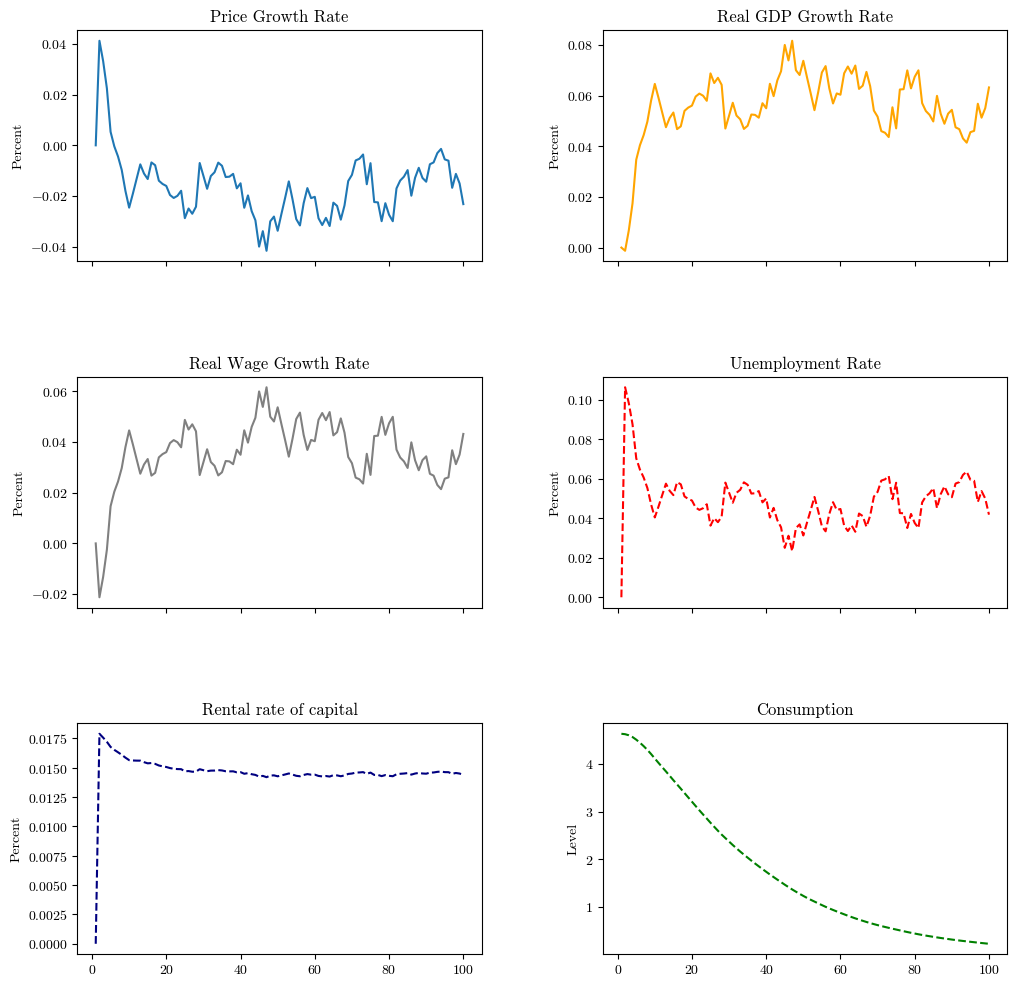

The matplotlib source for this figure: (Note: this script raises an exception after producing the figure.)
import numpy as np
import matplotlib.pyplot as plt
import matplotlib as mpl
import pandas as pd

# Model Parameters
beta = 0.9
capital_share = 0.6 
depreciation_rate = 0.07  # Depreciation rate
initial_productivity = 1
target_spending_growth = 0.04  # Target spending growth rate
initial_output = initial_productivity * ((1 - beta + depreciation_rate * beta) / (capital_share * initial_productivity * beta))**(capital_share / (capital_share - 1))  # Initial output determined by the production function
initial_capital_stock = ((1 - beta + depreciation_rate * beta) / (capital_share * initial_productivity * beta))**(1 / (capital_share - 1))
initial_investment = depreciation_rate * initial_capital_stock
initial_consumption = initial_output - initial_investment
initial_spending = initial_investment + initial_consumption
productivity_shock_mean = 0.1  # Mean of the productivity shock
productivity_shock_std = 0.05  # Standard deviation of the productivity shock
shock_persistence = 0.8  # Persistence of the shock (AR(1) parameter)
initial_wage = (1-capital_share)* (initial_output/initial_capital_stock) # Initial nominal wage
time_periods = 100  # Number of time periods for the simulation
wage_adj = 0.5  # Parameter to account for nominal wage rigidity

# Calculate equilibrium R
equilibrium_R = (1 - beta + beta * depreciation_rate) / beta

# Arrays to store simulated values
spending_values = np.zeros(time_periods)
spending_growth_values = np.zeros(time_periods)
real_gdp_growth_values = np.zeros(time_periods)
price_growth_values = np.zeros(time_periods)
wage_values = np.zeros(time_periods)
real_wage_growth_values = np.zeros(time_periods)
investment_values = np.zeros(time_periods)
capital_stock_values = np.zeros(time_periods)
unemployment_rate_values = np.zeros(time_periods)
consumption_values = np.zeros(time_periods)
R_t_values = np.zeros(time_periods)
capital_intensity_values = np.zeros(time_periods)

spending_values[0] = initial_spending
spending_growth_values[0] = 0
real_gdp_growth_values[0] = 0
price_growth_values[0] = 0
wage_values[0] = initial_wage
real_wage_growth_values[0] = 0
investment_values[0] = depreciation_rate * initial_capital_stock
capital_stock_values[0] = initial_capital_stock
unemployment_rate_values[0] = 0
consumption_values[0] = initial_consumption
capital_intensity_values[0] = initial_capital_stock / (initial_output * (1 + real_gdp_growth_values[0]))

# Function to generate a random shock value based on AR(1) process
def generate_productivity_shock(persistence, mean, std, previous_shock, initial_value):
    return persistence * (previous_shock - initial_value) + initial_value + (1 - persistence) * np.random.normal(mean, std)

# Cobb-Douglas production function
def cobb_douglas(output, capital_share, productivity):
    return output**(1 - capital_share) * productivity**capital_share

# Calculate initial real GDP
initial_real_gdp = cobb_douglas(initial_output, capital_share, initial_productivity)

# Simulation of spending targeting with stochastic productivity shock (AR(1))
previous_shock = initial_productivity  # Initialize previous shock value

for t in range(1, time_periods):

    # Target spending growth
    spending_growth = spending_values[t-1] * target_spending_growth
    # Update spending value
    spending_values[t] = consumption_values[t] + investment_values[t] 
    # spending growth rate
    spending_growth_values[t] = spending_growth / spending_values[t-1]

    # Generate productivity shock
    productivity_shock = generate_productivity_shock(shock_persistence, productivity_shock_mean, productivity_shock_std, previous_shock, initial_productivity)
    previous_shock = productivity_shock  # Update previous shock value

    # Productivity with stochastic shock
    productivity = productivity_shock
    # Real GDP growth rate
    real_gdp_growth = cobb_douglas(initial_output, capital_share, productivity) - initial_real_gdp
    # Real GDP growth rate
    real_gdp_growth_values[t] = real_gdp_growth / initial_real_gdp

    # Price growth rate
    price_growth = spending_growth_values[t] - real_gdp_growth_values[t]
    price_growth_values[t] = price_growth

    # Nominal wage growth
    nominal_wage_growth = wage_adj * (target_spending_growth)
    # Real wage growth
    real_wage_growth = nominal_wage_growth - price_growth
    real_wage_growth_values[t] = real_wage_growth

    # Calculate equilibrium real wage
    equilibrium_real_wage = wage_values[t-1] / (1 + price_growth_values[t])

    # Calculate unemployment rate based on real wage deviation from equilibrium
    unemployment_rate = 0.065 + (wage_values[t-1] - equilibrium_real_wage) / equilibrium_real_wage
    unemployment_rate_values[t] = unemployment_rate

    # Investment as the difference between output and consumption
    investment_values[t] = cobb_douglas(initial_output, capital_share, productivity) - consumption_values[t]

    # Update capital stock
    capital_stock_values[t] = capital_stock_values[t-1] + investment_values[t] - depreciation_rate * capital_stock_values[t-1]

    # Update R_t based on the current productivity shock and capital stock
    R_t = capital_share**productivity * capital_stock_values[t]**(capital_share - 1)
    R_t_values[t] = R_t/10

    # Calculate intensity of capital based on real GDP
    capital_intensity = capital_stock_values[t] / (initial_real_gdp * (1 + real_gdp_growth_values[t]))
    capital_intensity_values[t] = capital_intensity

    # Calculate the growth rate of capital intensity
    capital_intensity_growth = capital_intensity_values[t] / capital_intensity_values[t-1] - 1

    # Calculate the increase in spending due to capital intensity growth
    spending_increase = capital_share * capital_intensity_growth * spending_values[t-1]

    # Update spending value to account for the increase
    spending_values[t] += spending_increase

    # Calculate consumption at t+1 based on the updated R_t
    consumption_next_period = beta * (R_t + 1 - depreciation_rate) * consumption_values[t-1]

    # Store the calculated consumption for the next period
    consumption_values[t] = consumption_next_period

    # Update nominal wage with wage rigidity
    wage_values[t] = wage_values[t-1] * (1 + wage_adj * (capital_share * capital_intensity_growth))

# Impostare il font family per tutti i subplot
mpl.rcParams['font.family'] = 'cmr10'
mpl.rcParams['axes.formatter.use_mathtext'] = True

# Creare i subplot con spaziatura tra i subplot
fig, axs = plt.subplots(3, 2, figsize=(12, 12), sharex=True)
plt.subplots_adjust(hspace=0.5, wspace=0.3)

# Plot della Price Growth Rate
axs[0, 0].plot(range(1, time_periods + 1), price_growth_values, label='Price Growth Rate')
axs[0, 0].set_ylabel('Percent')
axs[0, 0].set_title('Price Growth Rate')

# Plot della Real GDP Growth Rate
axs[0, 1].plot(range(1, time_periods + 1), real_gdp_growth_values, label='Real GDP Growth Rate', color="orange")
axs[0, 1].set_ylabel('Percent')
axs[0, 1].set_title('Real GDP Growth Rate')

# Plot della Real Wage Growth Rate
axs[1, 0].plot(range(1, time_periods + 1), real_wage_growth_values, label='Real Wage Growth Rate', color= "grey")
axs[1, 0].set_ylabel('Percent')
axs[1, 0].set_title('Real Wage Growth Rate')

# Plot dell'Unemployment Rate
axs[1, 1].plot(range(1, time_periods + 1), unemployment_rate_values, label='Unemployment Rate', linestyle="--", color ="red")
axs[1, 1].set_ylabel('Percent')
axs[1, 1].set_title('Unemployment Rate')

# Plot del Rental rate of capital
axs[2, 0].plot(range(1, time_periods + 1), R_t_values, label='Rental rate of capital', linestyle="--", color="navy")
axs[2, 0].set_ylabel('Percent')
axs[2, 0].set_title('Rental rate of capital')

# Plot della Consumption
axs[2, 1].plot(range(1, time_periods + 1), consumption_values, label='Consumption', linestyle="--", color="green")
axs[2, 1].set_ylabel('Level')
axs[2, 1].set_title('Consumption')

# Visualizzare i subplot
plt.show()

results_dict = {
    'Time Period': np.arange(1, time_periods + 1),
    'spending Growth Rate': spending_growth_values,
    'Real GDP Growth Rate': real_gdp_growth_values,
    'Real Wage Growth Rate': real_wage_growth_values,
    'Unemployment Rate': unemployment_rate_values,
    'Rental Rate of Capital': R_t_values,
    'Consumption': consumption_values
}

results_df = pd.DataFrame(results_dict)

# Save the DataFrame to an Excel file
excel_filename = 'economic_results.xlsx'
results_df.to_excel(excel_filename, index=False) 